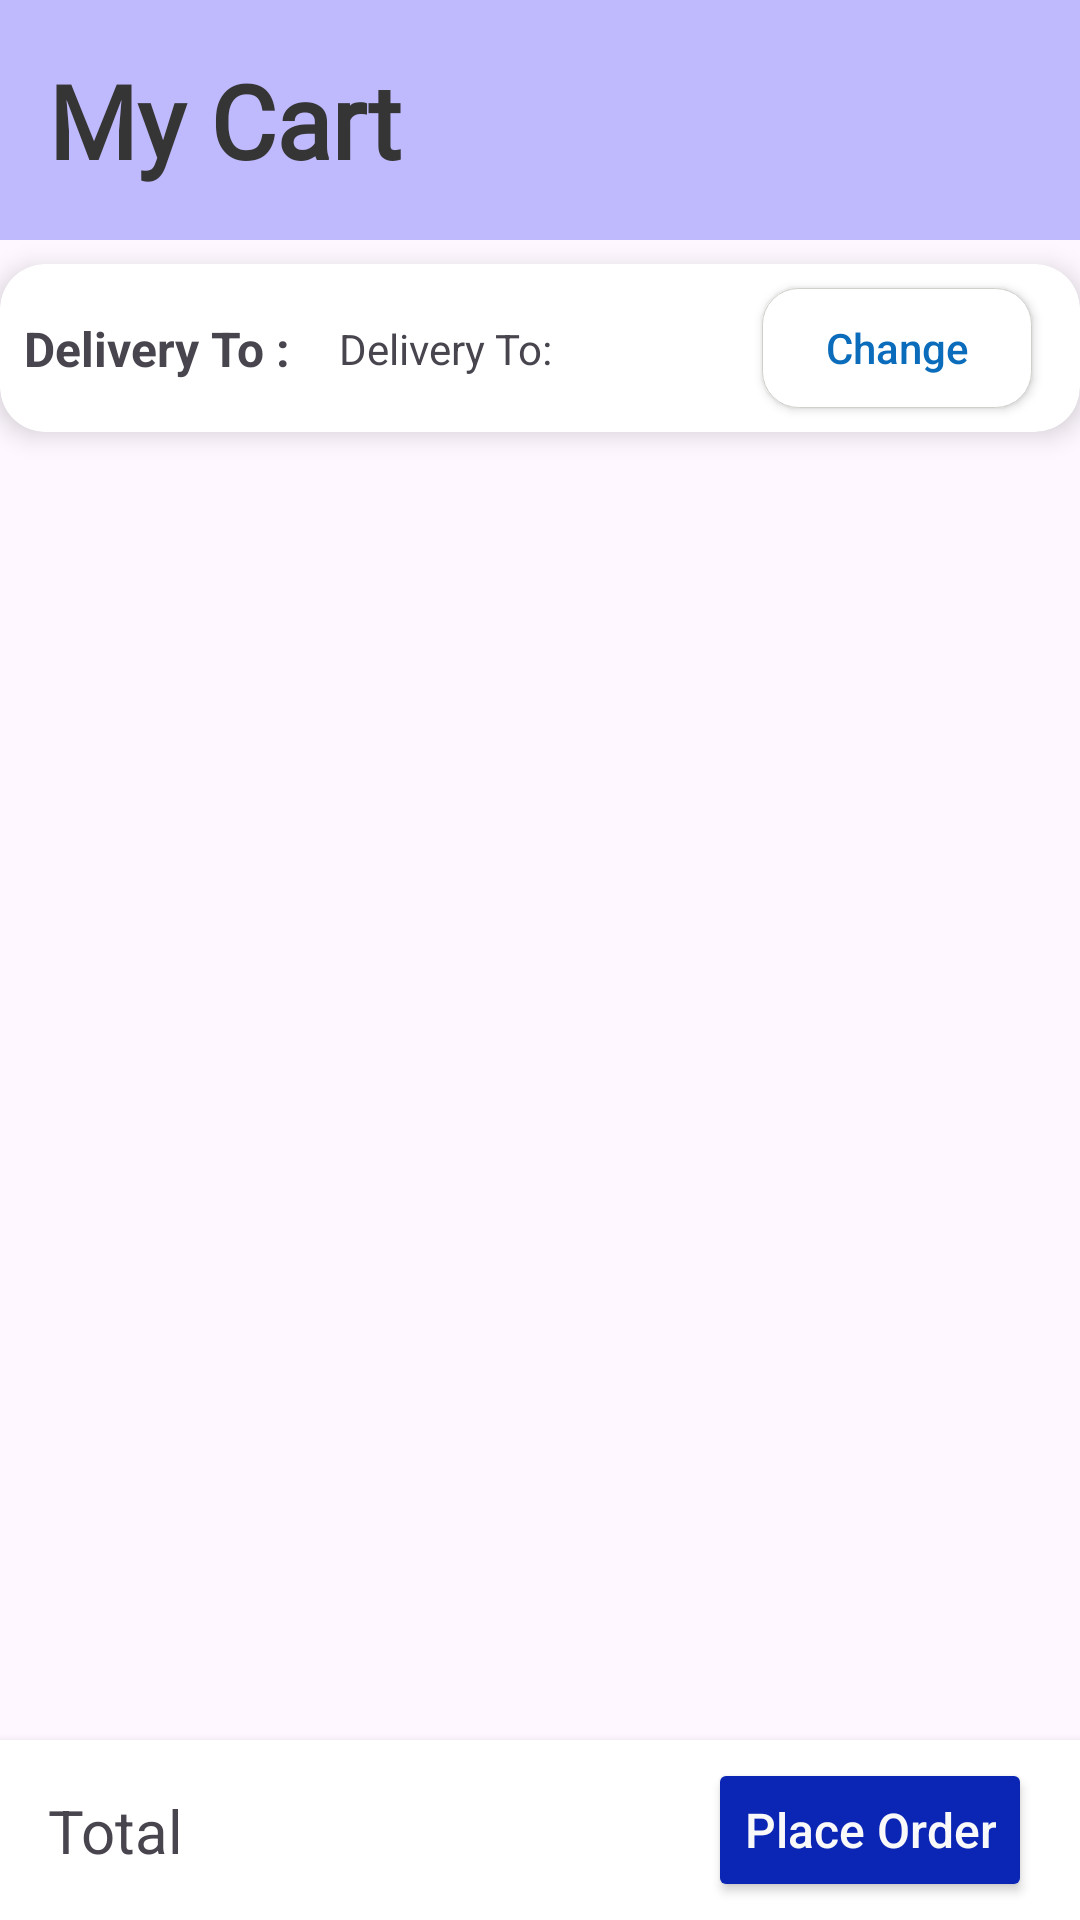

Here is an Android app screen rendered from its layout file. Give the layout XML and the strings, colors and styles it references.
<!-- AndroidManifest.xml: application theme Theme.BookX -->
<!-- res/layout/fragment_cart.xml -->
<?xml version="1.0" encoding="utf-8"?>
<androidx.constraintlayout.widget.ConstraintLayout xmlns:android="http://schemas.android.com/apk/res/android"
    xmlns:tools="http://schemas.android.com/tools"
    android:layout_width="match_parent"
    android:layout_height="match_parent"
    xmlns:app="http://schemas.android.com/apk/res-auto"
    tools:context=".fragment.CartFragment">

    
    <LinearLayout
        android:id="@+id/linearLayout3"
        android:layout_width="match_parent"
        android:layout_height="80dp"
        android:background="#BFBAFD"
        android:orientation="horizontal"
        app:layout_constraintTop_toTopOf="parent"
        app:layout_constraintStart_toStartOf="parent"
        app:layout_constraintEnd_toEndOf="parent"
        android:paddingStart="16dp"
        android:paddingEnd="16dp">

        <TextView
            android:id="@+id/nametextview"
            android:layout_width="wrap_content"
            android:layout_height="wrap_content"
            android:layout_gravity="center_vertical"
            android:text="My Cart"
            android:textSize="34sp"
            android:textStyle="bold"
            android:textColor="#363535"
            android:fontFamily="@font/yeon_sung" />
    </LinearLayout>

    
    <androidx.cardview.widget.CardView
        android:id="@+id/cardView8"
        android:layout_width="match_parent"
        android:layout_height="wrap_content"
        android:layout_marginTop="8dp"
        app:cardCornerRadius="15dp"
        app:cardElevation="5dp"
        app:layout_constraintEnd_toEndOf="parent"
        app:layout_constraintStart_toStartOf="parent"
        app:layout_constraintTop_toBottomOf="@+id/linearLayout3">

        <androidx.constraintlayout.widget.ConstraintLayout
            android:layout_width="match_parent"
            android:layout_height="match_parent">

            <TextView
                android:id="@+id/textView12"
                android:layout_width="wrap_content"
                android:layout_height="wrap_content"
                android:layout_marginStart="16dp"
                android:layout_marginTop="16dp"
                android:layout_marginBottom="16dp"
                android:text="Delivery To:"
                app:layout_constraintBottom_toBottomOf="parent"
                app:layout_constraintStart_toEndOf="@+id/textView41"
                app:layout_constraintTop_toTopOf="parent" />

            <androidx.appcompat.widget.AppCompatButton
                android:id="@+id/change"
                android:layout_width="90dp"
                android:layout_height="40dp"
                android:layout_marginTop="8dp"
                android:layout_marginEnd="16dp"
                android:layout_marginBottom="8dp"
                android:background="@drawable/accnt_btn"
                android:text="Change"
                android:textAllCaps="false"
                android:textColor="#0B6CBB"
                app:layout_constraintBottom_toBottomOf="parent"
                app:layout_constraintEnd_toEndOf="parent"
                app:layout_constraintTop_toTopOf="parent" />

            <TextView
                android:id="@+id/textView41"
                android:layout_width="wrap_content"
                android:layout_height="wrap_content"
                android:layout_marginStart="8dp"
                android:layout_marginTop="8dp"
                android:layout_marginBottom="8dp"
                android:text="Delivery To :"
                android:textSize="16sp"
                android:textStyle="bold"
                app:layout_constraintBottom_toBottomOf="parent"
                app:layout_constraintStart_toStartOf="parent"
                app:layout_constraintTop_toTopOf="parent" />
        </androidx.constraintlayout.widget.ConstraintLayout>
    </androidx.cardview.widget.CardView>

    
    <androidx.recyclerview.widget.RecyclerView
        android:id="@+id/cartRecyclerview"
        android:layout_width="0dp"
        android:layout_height="0dp"
        android:layout_marginTop="8dp"
        app:layout_constraintTop_toBottomOf="@+id/cardView8"
        app:layout_constraintBottom_toTopOf="@+id/cardView9"
        app:layout_constraintStart_toStartOf="parent"
        app:layout_constraintEnd_toEndOf="parent" />

    
    <androidx.cardview.widget.CardView
        android:id="@+id/cardView9"
        android:layout_width="match_parent"
        android:layout_height="60dp"
        android:layout_marginTop="8dp"
        app:cardCornerRadius="0dp"
        app:cardElevation="5dp"
        app:layout_constraintBottom_toBottomOf="parent"
        app:layout_constraintEnd_toEndOf="parent"
        app:layout_constraintStart_toStartOf="parent"
        app:layout_constraintTop_toBottomOf="@+id/cartRecyclerview">

        <androidx.constraintlayout.widget.ConstraintLayout
            android:layout_width="match_parent"
            android:layout_height="match_parent">

            
            <TextView
                android:id="@+id/totalpricetextview"
                android:layout_width="wrap_content"
                android:layout_height="wrap_content"
                android:layout_marginStart="16dp"
                android:text="Total"
                android:textSize="20sp"
                app:layout_constraintBottom_toBottomOf="parent"
                app:layout_constraintStart_toStartOf="parent"
                app:layout_constraintTop_toTopOf="parent" />

            
            <androidx.appcompat.widget.AppCompatButton
                android:id="@+id/placeorder"
                android:layout_width="wrap_content"
                android:layout_height="wrap_content"
                android:layout_marginEnd="16dp"
                android:backgroundTint="#0B25B5"
                android:text="Place Order"
                android:textAllCaps="false"
                android:textColor="#FAF9F9"
                android:textSize="16sp"
                app:layout_constraintBottom_toBottomOf="parent"
                app:layout_constraintEnd_toEndOf="parent"
                app:layout_constraintTop_toTopOf="parent" />
        </androidx.constraintlayout.widget.ConstraintLayout>
    </androidx.cardview.widget.CardView>

</androidx.constraintlayout.widget.ConstraintLayout>
<!-- resources referenced by this layout -->
<resources>
  <!-- drawable accnt_btn (drawable) -->
  <?xml version="1.0" encoding="utf-8"?>
  <shape xmlns:android="http://schemas.android.com/apk/res/android">
  <solid android:color="@color/white"/>
      <corners android:radius="12dp"/>
      <stroke
          android:width="0.1dp"
          android:color="#D0D0CB"/>
  </shape>
  <style name="Theme.BookX" parent="Base.Theme.BookX" />
  <style name="Base.Theme.BookX" parent="Theme.Material3.DayNight.NoActionBar">
          
          
      </style>
  <!-- not gathered from this repository: default colours our renderer supplied (Android Studio template values) -->
  <color name="white">#FFFFFFFF</color>
</resources>
